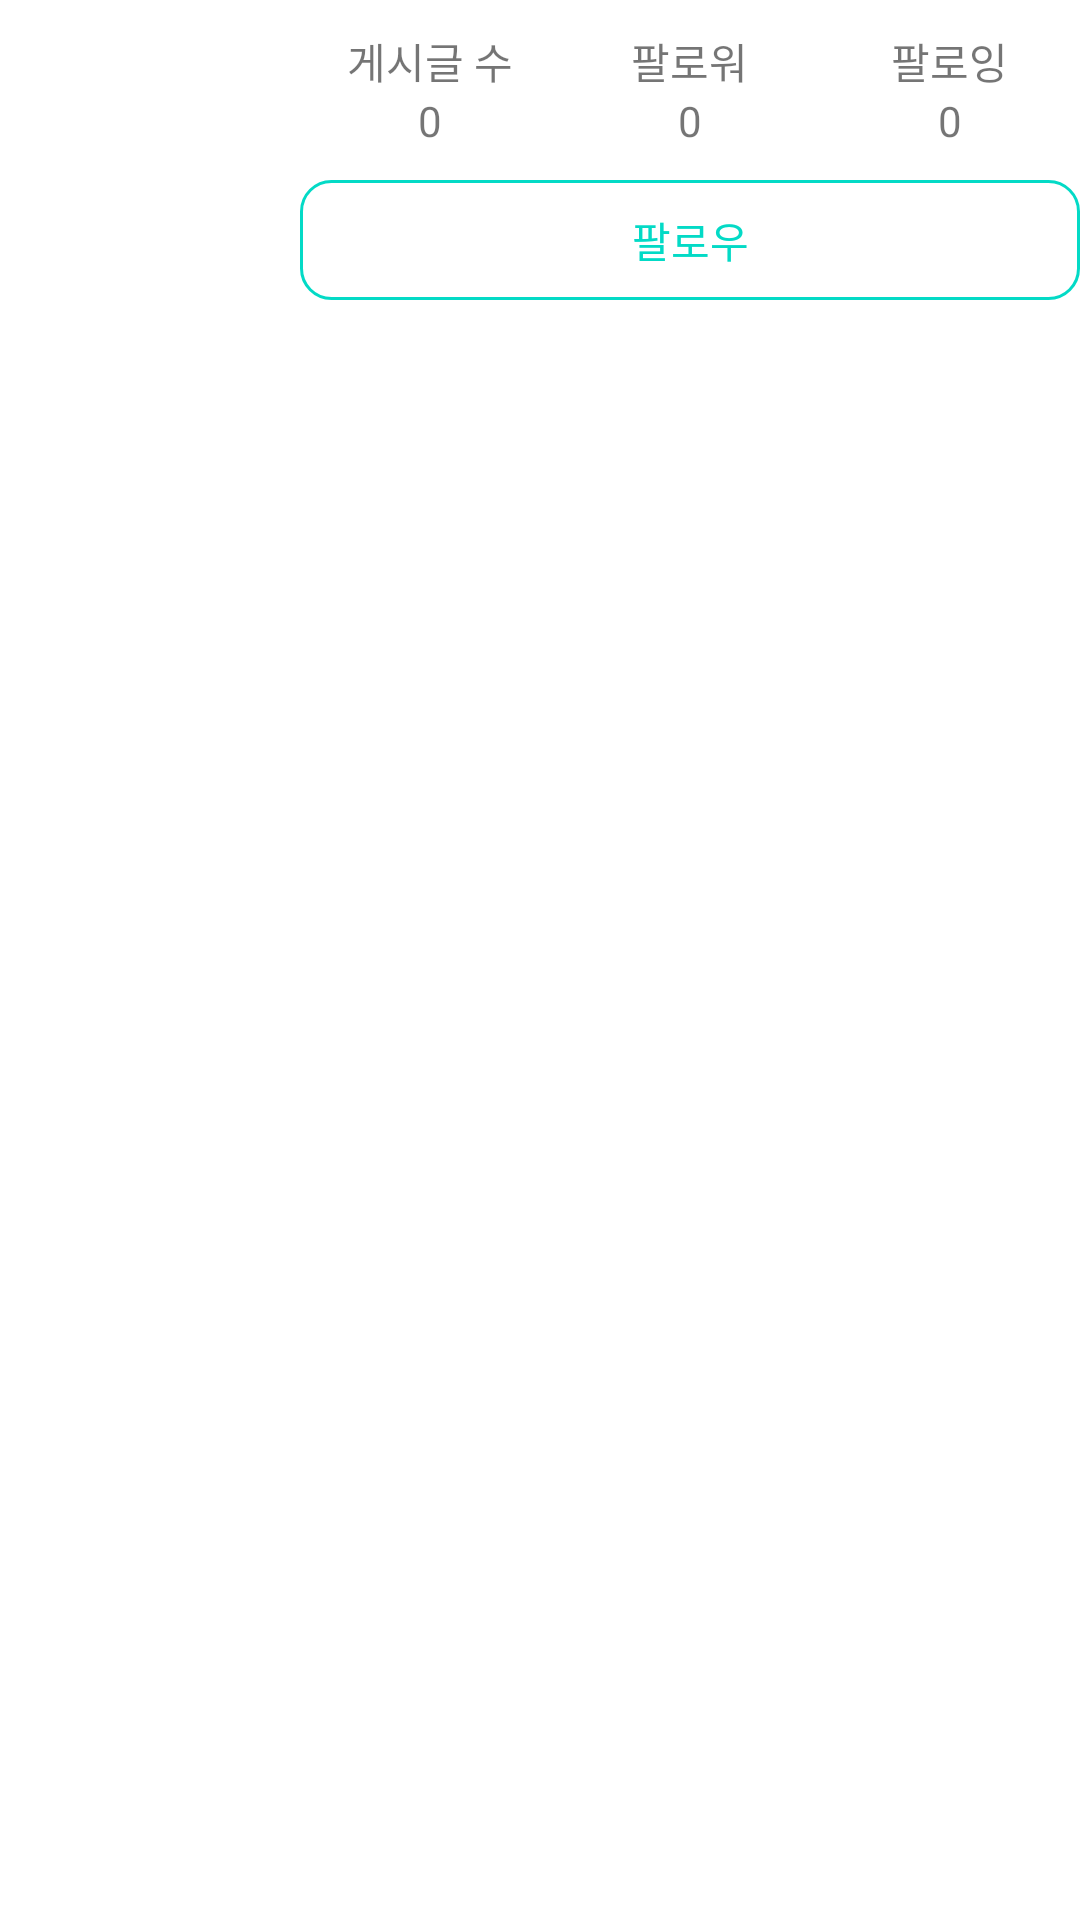

Reconstruct the res/layout file that produces this screen, plus the resources it refers to.
<!-- AndroidManifest.xml: application theme AppTheme -->
<!-- res/layout/fragment_user.xml -->
<?xml version="1.0" encoding="utf-8"?>
<LinearLayout xmlns:android="http://schemas.android.com/apk/res/android"


    android:layout_width="match_parent"
    android:layout_height="match_parent"
    android:background="#FFFFFF"
    android:orientation="vertical">

    <RelativeLayout
        android:layout_width="match_parent"
        android:layout_height="100dp"
        android:background="#FFFFFF">

        <ImageView
            android:id="@+id/account_iv_profile"
            android:layout_width="100dp"
            android:layout_height="100dp"
            android:layout_alignParentLeft="true"
            android:background="#FFFFFF"
            android:src="@drawable/ic_account" />

        <Button
            android:id="@+id/account_btn_follow_signout"
            android:layout_width="match_parent"
            android:layout_height="40dp"
            android:layout_alignParentBottom="true"
            android:layout_marginBottom="0dp"
            android:layout_toRightOf="@id/account_iv_profile"
            android:background="@drawable/btn_icon"
            android:text="@string/follow"
            android:textColor="@color/design_default_color_secondary"

            />

        <LinearLayout
            android:layout_width="match_parent"
            android:layout_height="match_parent"
            android:layout_above="@+id/account_btn_follow_signout"
            android:layout_toRightOf="@+id/account_iv_profile"
            android:background="#FFFFFF"
            android:gravity="center">

            <LinearLayout
                android:layout_width="0dp"
                android:layout_height="wrap_content"
                android:layout_weight="1"
                android:gravity="center"
                android:orientation="vertical">

                <TextView
                    android:layout_width="wrap_content"
                    android:layout_height="wrap_content"
                    android:text="@string/post" />

                <TextView
                    android:id="@+id/account_tv_post_count"
                    android:layout_width="wrap_content"
                    android:layout_height="wrap_content"
                    android:text="@string/count_0" />

            </LinearLayout>

            <LinearLayout
                android:layout_width="0dp"
                android:layout_height="wrap_content"
                android:layout_weight="1"
                android:gravity="center"
                android:orientation="vertical">

                <TextView
                    android:layout_width="wrap_content"
                    android:layout_height="wrap_content"
                    android:text="@string/follower" />

                <TextView
                    android:id="@+id/account_tv_follower_count"
                    android:layout_width="wrap_content"
                    android:layout_height="wrap_content"
                    android:text="@string/count_0" />

            </LinearLayout>

            <LinearLayout
                android:layout_width="0dp"
                android:layout_height="wrap_content"
                android:layout_weight="1"
                android:gravity="center"
                android:orientation="vertical">

                <TextView
                    android:layout_width="wrap_content"
                    android:layout_height="wrap_content"
                    android:text="@string/following" />

                <TextView
                    android:id="@+id/account_tv_following_count"
                    android:layout_width="wrap_content"
                    android:layout_height="wrap_content"
                    android:text="@string/count_0" />

            </LinearLayout>


        </LinearLayout>

    </RelativeLayout>

    <androidx.recyclerview.widget.RecyclerView
        android:id="@+id/account_recyclerview"
        android:layout_width="match_parent"
        android:layout_height="match_parent">

    </androidx.recyclerview.widget.RecyclerView>

</LinearLayout>
<!-- resources referenced by this layout -->
<resources>
  <!-- drawable btn_icon (drawable) -->
  <?xml version="1.0" encoding="utf-8"?>
  <shape xmlns:android="http://schemas.android.com/apk/res/android">
  
      <solid android:color="@color/colorWhite"/>
  
      <stroke
          android:width="1dp"
          android:color="@color/design_default_color_secondary"/>
  
      <corners
          android:bottomLeftRadius="10dp"
          android:topLeftRadius="10dp"
          android:bottomRightRadius="10dp"
          android:topRightRadius="10dp"/>
  
  </shape>
  <string name="count_0">0</string>
  <string name="follow">팔로우</string>
  <string name="follower">팔로워</string>
  <string name="following">팔로잉</string>
  <string name="post">게시글 수</string>
  <style parent="Theme.AppCompat.Light.NoActionBar" name="AppTheme">
  
      
  
  
      <item name="colorPrimary">@color/colorPrimary</item>
  
      <item name="colorPrimaryDark">@color/colorPrimaryDark</item>
  
      <item name="colorAccent">@color/colorAccent</item>
  
  </style>
  
  
      -
  <!-- not gathered from this repository: default colours our renderer supplied (Android Studio template values) -->
  <color name="colorPrimary">#FF6200EE</color>
  <color name="colorPrimaryDark">#FF3700B3</color>
  <color name="colorAccent">#FF03DAC5</color>
</resources>
